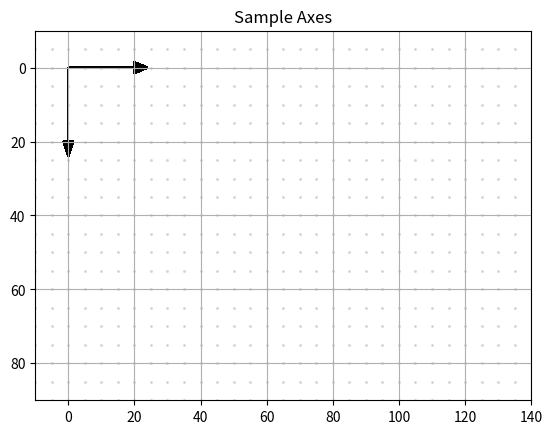

The matplotlib source for this figure:
import numpy as np
import matplotlib.pyplot as plt

x1=-10
x2=140
y1=90
y2=-10

plt.axis([x1,x2,y1,y2])
plt.axis('on')
plt.grid(True)
plt.title('Sample Axes')

dx=5
dy=-5

for x in np.arange(x1,x2,dx):
    for y in np.arange(y1,y2,dy):
        plt.scatter(x,y,s=1,color='lightgray')
        plt.arrow(0,0,20,0,head_length=4,head_width=3,color='k')
        plt.arrow(0,0,0,20,head_length=4,head_width=3,color='k')

plt.show()